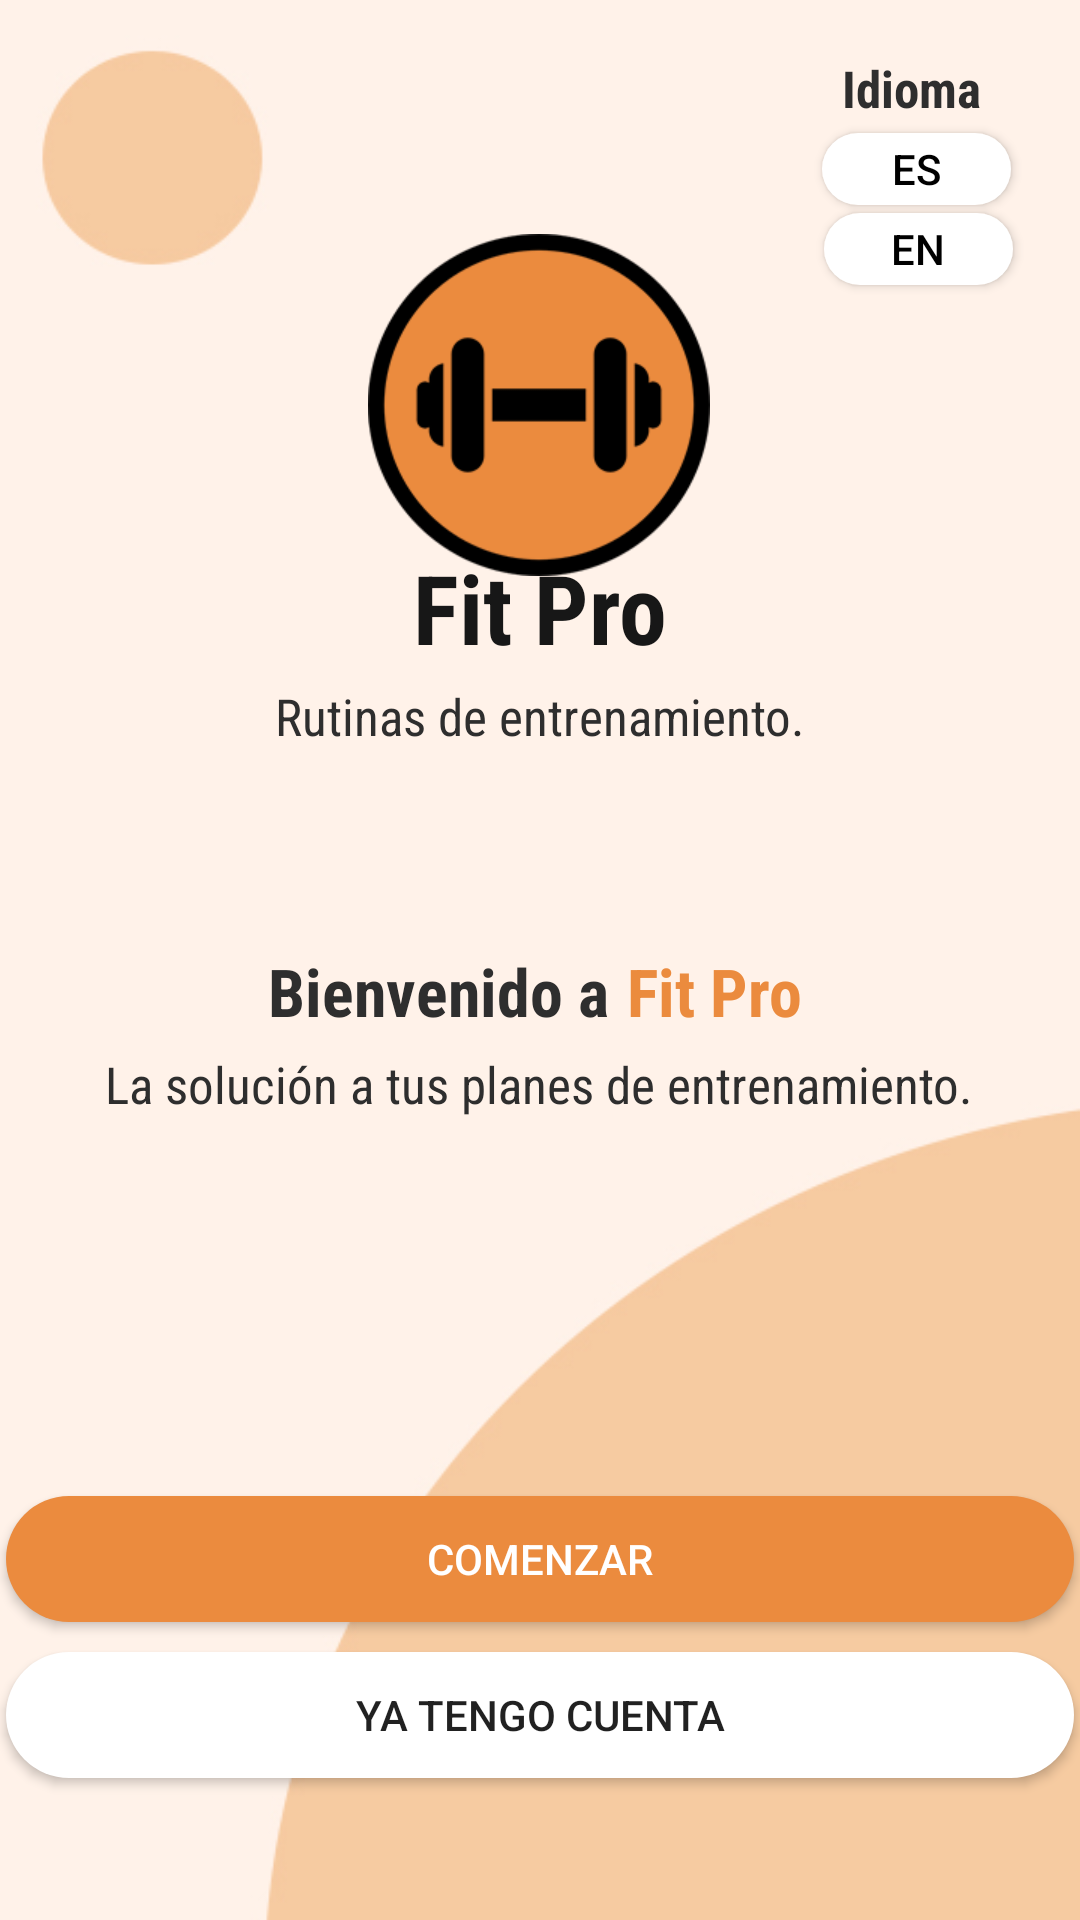

Write the Android layout XML for this screen, with the resource values it uses.
<!-- AndroidManifest.xml: application theme Theme.AppCompat.Light.NoActionBar -->
<!-- res/layout/actividad_loginregistro.xml -->
<?xml version="1.0" encoding="utf-8"?>
<androidx.constraintlayout.widget.ConstraintLayout xmlns:android="http://schemas.android.com/apk/res/android"
    xmlns:app="http://schemas.android.com/apk/res-auto"
    xmlns:tools="http://schemas.android.com/tools"
    android:layout_width="match_parent"
    android:layout_height="match_parent"
    android:background="@drawable/fondologin"
    android:textAlignment="textEnd"
    tools:context=".ActividadLoginRegistro">

    <ImageView
        android:id="@+id/imageView"
        android:layout_width="114dp"
        android:layout_height="144dp"
        app:layout_constraintBottom_toBottomOf="parent"
        app:layout_constraintEnd_toEndOf="parent"
        app:layout_constraintHorizontal_bias="0.498"
        app:layout_constraintStart_toStartOf="parent"
        app:layout_constraintTop_toTopOf="parent"
        app:layout_constraintVertical_bias="0.127"
        app:srcCompat="@drawable/logo" />

    <TextView
        android:id="@+id/tv4"
        style="@style/f_gc_s"
        android:layout_width="wrap_content"
        android:layout_height="wrap_content"
        android:text="@string/str4"
        app:layout_constraintBottom_toBottomOf="parent"
        app:layout_constraintEnd_toEndOf="parent"
        app:layout_constraintHorizontal_bias="0.495"
        app:layout_constraintStart_toStartOf="parent"
        app:layout_constraintTop_toTopOf="parent"
        app:layout_constraintVertical_bias="0.567" />

    <TextView
        android:id="@+id/tv3"
        style="@style/f_gc_m_b"
        android:layout_width="wrap_content"
        android:layout_height="wrap_content"
        android:text="@string/str3"
        app:layout_constraintBottom_toBottomOf="parent"
        app:layout_constraintEnd_toEndOf="parent"
        app:layout_constraintHorizontal_bias="0.363"
        app:layout_constraintStart_toStartOf="parent"
        app:layout_constraintTop_toTopOf="parent"
        app:layout_constraintVertical_bias="0.517" />

    <TextView
        android:id="@+id/tvIdioma"
        style="@style/f_gc_s_b"
        android:layout_width="98dp"
        android:layout_height="27dp"
        android:layout_marginTop="18dp"
        android:text="@string/str1"
        android:textAlignment="center"
        app:layout_constraintBottom_toTopOf="@+id/btnEspañol"
        app:layout_constraintEnd_toEndOf="parent"
        app:layout_constraintHorizontal_bias="0.972"
        app:layout_constraintStart_toStartOf="parent"
        app:layout_constraintTop_toTopOf="parent"
        app:layout_constraintVertical_bias="0.0" />

    <TextView
        android:id="@+id/tv"
        style="@style/f_n_m_b"
        android:layout_width="wrap_content"
        android:layout_height="wrap_content"
        android:text="Fit Pro"
        app:layout_constraintBottom_toBottomOf="parent"
        app:layout_constraintEnd_toEndOf="parent"
        app:layout_constraintHorizontal_bias="0.06"
        app:layout_constraintStart_toEndOf="@+id/tv3"
        app:layout_constraintTop_toTopOf="parent"
        app:layout_constraintVertical_bias="0.517" />

    <TextView
        android:id="@+id/tv2"
        style="@style/f_gc_s"
        android:layout_width="wrap_content"
        android:layout_height="wrap_content"
        android:text="@string/str2"
        app:layout_constraintBottom_toBottomOf="parent"
        app:layout_constraintEnd_toEndOf="parent"
        app:layout_constraintStart_toStartOf="parent"
        app:layout_constraintTop_toTopOf="parent"
        app:layout_constraintVertical_bias="0.368" />

    <TextView
        android:id="@+id/tv1"
        style="@style/f_gO_l_b"
        android:layout_width="wrap_content"
        android:layout_height="wrap_content"
        android:text="Fit Pro"
        app:layout_constraintBottom_toBottomOf="parent"
        app:layout_constraintEnd_toEndOf="parent"
        app:layout_constraintStart_toStartOf="parent"
        app:layout_constraintTop_toTopOf="parent"
        app:layout_constraintVertical_bias="0.303" />

    <Button
        android:id="@+id/btnAnndirRutina"
        android:layout_width="356dp"
        android:layout_height="42dp"
        android:background="@drawable/round_btn_naranja"
        android:onClick="comenzar"
        android:text="@string/str5"
        android:textColor="#FFFFFF"
        app:layout_constraintBottom_toBottomOf="parent"
        app:layout_constraintEnd_toEndOf="parent"
        app:layout_constraintStart_toStartOf="parent"
        app:layout_constraintTop_toTopOf="parent"
        app:layout_constraintVertical_bias="0.834" />

    <Button
        android:id="@+id/btnIngles"
        android:layout_width="63dp"
        android:layout_height="24dp"
        android:background="@drawable/round_btn_blanco"
        android:onClick="idiomaIngles"
        android:text="EN"
        android:textColor="#000000"
        app:layout_constraintBottom_toBottomOf="parent"
        app:layout_constraintEnd_toEndOf="parent"
        app:layout_constraintHorizontal_bias="0.925"
        app:layout_constraintStart_toStartOf="parent"
        app:layout_constraintTop_toTopOf="parent"
        app:layout_constraintVertical_bias="0.115" />

    <Button
        android:id="@+id/btnEspañol"
        android:layout_width="63dp"
        android:layout_height="24dp"
        android:background="@drawable/round_btn_blanco"
        android:onClick="idiomaEspañol"
        android:text="ES"
        android:textColor="#000000"
        app:layout_constraintBottom_toBottomOf="parent"
        app:layout_constraintEnd_toEndOf="parent"
        app:layout_constraintHorizontal_bias="0.922"
        app:layout_constraintStart_toStartOf="parent"
        app:layout_constraintTop_toTopOf="parent"
        app:layout_constraintVertical_bias="0.072" />

    <Button
        android:id="@+id/button4"
        android:layout_width="356dp"
        android:layout_height="42dp"
        android:background="@drawable/round_btn_blanco"
        android:onClick="tengoCuenta"
        android:text="@string/str6"
        app:layout_constraintBottom_toBottomOf="parent"
        app:layout_constraintEnd_toEndOf="parent"
        app:layout_constraintHorizontal_bias="0.509"
        app:layout_constraintStart_toStartOf="parent"
        app:layout_constraintTop_toTopOf="parent"
        app:layout_constraintVertical_bias="0.921" />

</androidx.constraintlayout.widget.ConstraintLayout>
<!-- resources referenced by this layout -->
<resources>
  <!-- drawable fondologin: jpg bitmap (drawable, 21700 bytes) -->
  <!-- drawable logo: png bitmap (drawable, 12684 bytes) -->
  <!-- drawable round_btn_blanco (drawable) -->
  <?xml version="1.0" encoding="utf-8"?>
  <shape xmlns:android="http://schemas.android.com/apk/res/android">
      <solid android:color="@color/white"/>
          <corners android:radius="45dp" />
  </shape>
  <!-- drawable round_btn_naranja (drawable) -->
  <?xml version="1.0" encoding="utf-8"?>
  <shape xmlns:android="http://schemas.android.com/apk/res/android">
      <solid android:color="@color/naranjaMasOscuro"/>
          <corners android:radius="45dp" />
  </shape>
  <string name="str1">Idioma</string>
  <string name="str2">Rutinas de entrenamiento.</string>
  <string name="str3">Bienvenido a</string>
  <string name="str4">La solución a tus planes de entrenamiento.</string>
  <string name="str5">Comenzar</string>
  <string name="str6">Ya tengo cuenta</string>
  <style name="f_gO_l_b">
          <item name="android:fontFamily">sans-serif-condensed</item>
          <item name="android:textColor">#171717</item>
          <item name="android:textSize">32dp</item>
          <item name="android:textStyle">bold</item>
      </style>
  <style name="f_gc_m_b">
          <item name="android:fontFamily">sans-serif-condensed</item>
          <item name="android:textColor">#2E2E2E</item>
          <item name="android:textSize">22dp</item>
          <item name="android:textStyle">bold</item>
      </style>
  <style name="f_gc_s">
          <item name="android:fontFamily">sans-serif-condensed</item>
          <item name="android:textColor">#2E2E2E</item>
          <item name="android:textSize">17dp</item>
      </style>
  <style name="f_gc_s_b">
          <item name="android:fontFamily">sans-serif-condensed</item>
          <item name="android:textColor">#2E2E2E</item>
          <item name="android:textSize">17dp</item>
          <item name="android:textStyle">bold</item>
      </style>
  <style name="f_n_m_b">
          <item name="android:fontFamily">sans-serif-condensed</item>
          <item name="android:textColor">#EB8B3E</item>
          <item name="android:textSize">22dp</item>
          <item name="android:textStyle">bold</item>
      </style>
  <color name="white">#FFFFFFFF</color>
  <color name="naranjaMasOscuro">#EB8B3E</color>
</resources>
